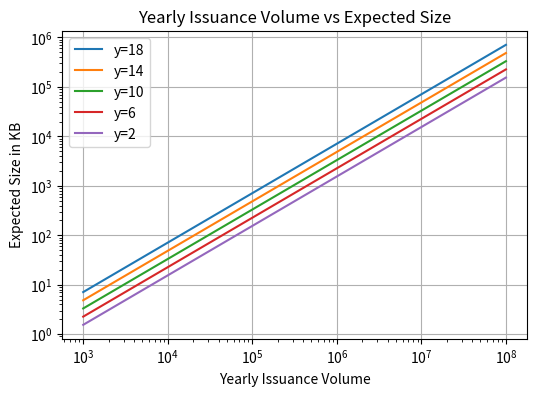
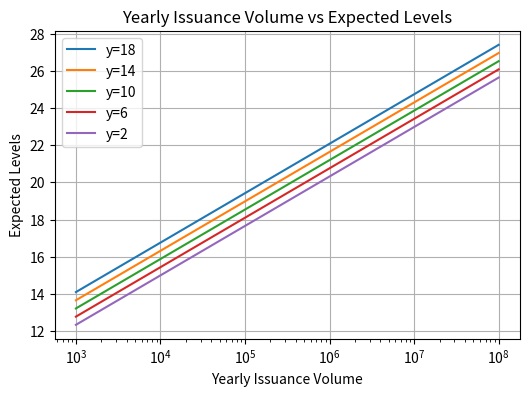

Generate these figures, in order, with matplotlib:
import math
import matplotlib.pyplot as plt
import pandas as pd
import os

# Create images directory if it doesn't exist
os.makedirs('images', exist_ok=True)

def rhat_from_vy(v: float, y: float) -> float:
    """
    Calculate rhat based on volume and lifetime.
    
    Args:
        v (float): Yearly issuance volume
        y (float): Lifetime in years
    
    Returns:
        float: Calculated rhat value
    """
    x = 0.05
    delta = 1.1
    t = 1
    fraction = (math.pow(delta, t+1)-1) * math.pow(delta, y-t)
    fraction = fraction / (delta-1)
    return v * (1-x) * fraction

def theoretical_bfc_size(rhat: float) -> float:
    """
    Calculate theoretical BFC size from rhat.
    
    Args:
        rhat (float): Input rhat value
    
    Returns:
        float: Theoretical BFC size in KB
    """
    return 5.64 * rhat / 8 / 1000

def expected_levels_r(rhat: float) -> float:
    """
    Calculate expected levels (r) based on rhat.
    
    Args:
        rhat (float): Input rhat value
    
    Returns:
        float: Expected levels (r)
    """
    p = 0.5
    return 1 + (math.log(rhat) + 0.577) / math.log(1/p)

def expected_levels_s(rhat: float) -> float:
    """
    Calculate expected levels (s) based on rhat.
    
    Args:
        rhat (float): Input rhat value
    
    Returns:
        float: Expected levels (s)
    """
    p = 0.5
    p0 = math.sqrt(p)/2
    return 1 + ((math.log(2*rhat) + 0.577) / math.log(1/p)) - (1-math.pow(1-p0, 2*rhat)) * (math.floor(math.log(p0)/math.log(p))-1)

def expected_levels(rhat: float) -> float:
    """
    Calculate total expected levels based on rhat.
    
    Args:
        rhat (float): Input rhat value
    
    Returns:
        float: Total expected levels
    """
    return 2 * expected_levels_s(rhat) - 1.2 * expected_levels_r(rhat)

def generate_data():
    """
    Generate data for plotting by varying volume and lifetime parameters.
    
    Returns:
        pandas.DataFrame: DataFrame containing Volume, Lifetime, Bitsize, and Levels
    """
    data = []
    for vexp in range(3, 9):
        for y in [18, 14, 10, 6, 2]:
            v = math.pow(10, vexp)
            rhat = rhat_from_vy(v, y)
            data.append([v, y, theoretical_bfc_size(rhat), expected_levels(rhat)])
    
    return pd.DataFrame(data, columns=['Volume', 'Lifetime', 'Bitsize', 'Levels'])

def plot_issuance_size(df: pd.DataFrame):
    """
    Create and save the Yearly Issuance Volume vs Expected Size plot.
    
    Args:
        df (pandas.DataFrame): Input DataFrame containing the data
    """
    fig = plt.figure(figsize=(6, 4))
    plt.title('Yearly Issuance Volume vs Expected Size')
    
    for y in df['Lifetime'].unique():
        y_data = df[df['Lifetime'] == y]
        plt.plot(y_data['Volume'], y_data['Bitsize'], label=f'y={y}')
    
    plt.xlabel('Yearly Issuance Volume')
    plt.ylabel('Expected Size in KB')
    plt.yscale('log')
    plt.xscale('log')
    plt.legend()
    plt.grid(True)
    plt.savefig('images/issuance_size.png', dpi=300, bbox_inches='tight')
    plt.close()

def plot_issuance_levels(df: pd.DataFrame):
    """
    Create and save the Yearly Issuance Volume vs Expected Levels plot.
    
    Args:
        df (pandas.DataFrame): Input DataFrame containing the data
    """
    fig = plt.figure(figsize=(6, 4))
    plt.title('Yearly Issuance Volume vs Expected Levels')
    
    for y in df['Lifetime'].unique():
        y_data = df[df['Lifetime'] == y]
        plt.plot(y_data['Volume'], y_data['Levels'], label=f'y={y}')
    
    plt.xlabel('Yearly Issuance Volume')
    plt.ylabel('Expected Levels')
    plt.xscale('log')
    plt.legend()
    plt.grid(True)
    plt.savefig('images/issuance_levels.png', dpi=300, bbox_inches='tight')
    plt.close()

def main():
    """Main function to generate data and create plots."""
    # Generate data
    df = generate_data()
    
    # Create plots
    plot_issuance_size(df)
    plot_issuance_levels(df)

if __name__ == "__main__":
    main()
